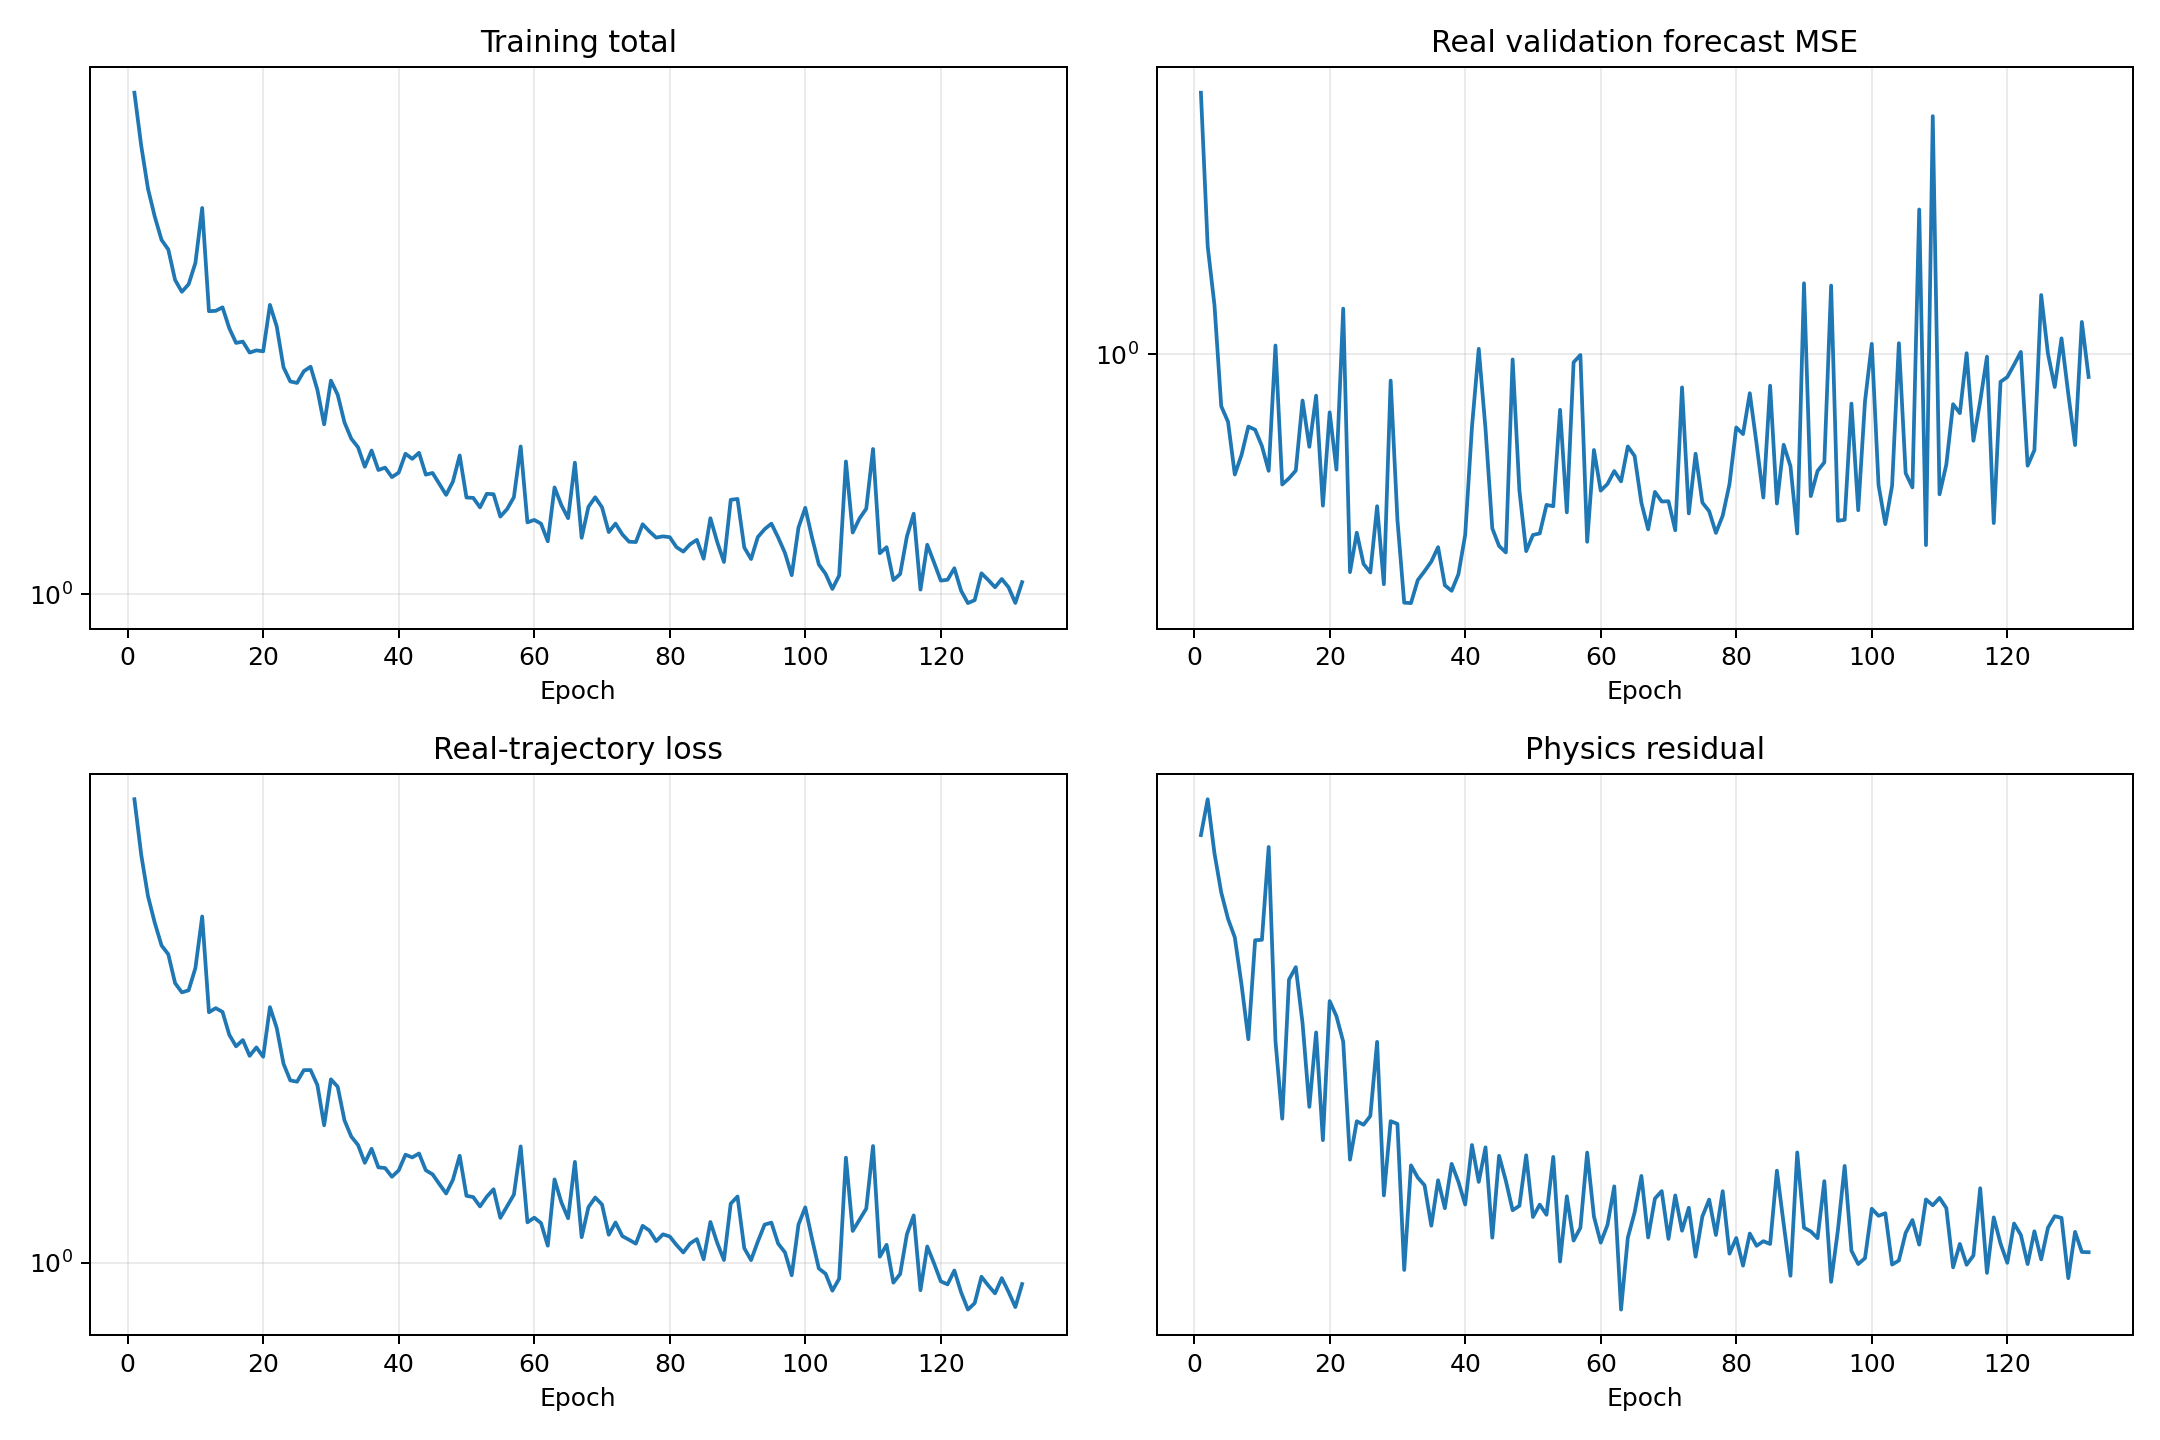

Data behind this chart, as committed beside it:
epoch, validation_real_forecast_mse, train_data, train_physics, train_total
1, 2.463, 7.668, 45.69, 8.125
2, 1.45, 6.013, 50.52, 6.518
3, 1.185, 5.009, 43.41, 5.443
4, 0.8365, 4.456, 38.9, 4.845
5, 0.7928, 4.034, 36.14, 4.395
6, 0.6611, 3.879, 34.32, 4.222
7, 0.7076, 3.418, 30.03, 3.718
8, 0.7798, 3.281, 25.8, 3.539
9, 0.7715, 3.311, 34.04, 3.651
10, 0.7293, 3.651, 34.08, 3.992
11, 0.6695, 4.579, 44.19, 5.021
12, 1.031, 3.006, 25.69, 3.263
13, 0.6388, 3.061, 20.65, 3.268
14, 0.6525, 3.011, 30.49, 3.316
15, 0.6702, 2.723, 31.57, 3.039
16, 0.8531, 2.588, 26.97, 2.858
17, 0.7274, 2.661, 21.35, 2.874
18, 0.8674, 2.482, 26.29, 2.745
19, 0.5939, 2.576, 19.45, 2.771
20, 0.819, 2.473, 28.71, 2.76
21, 0.6724, 3.075, 27.52, 3.35
22, 1.171, 2.806, 25.62, 3.063
23, 0.4723, 2.398, 18.41, 2.582
24, 0.541, 2.229, 20.51, 2.434
25, 0.4858, 2.215, 20.3, 2.418
26, 0.4717, 2.331, 20.81, 2.539
27, 0.5927, 2.332, 25.61, 2.588
28, 0.4531, 2.183, 16.66, 2.35
29, 0.9138, 1.829, 20.51, 2.034
30, 0.5656, 2.239, 20.36, 2.442
31, 0.4251, 2.167, 13.52, 2.302
32, 0.4246, 1.87, 18.12, 2.051
33, 0.4595, 1.741, 17.51, 1.916
34, 0.4738, 1.678, 17.14, 1.849
35, 0.4898, 1.551, 15.31, 1.704
36, 0.5147, 1.65, 17.38, 1.824
37, 0.4513, 1.521, 16.07, 1.682
38, 0.4429, 1.516, 18.2, 1.698
39, 0.4689, 1.459, 17.31, 1.632
40, 0.537, 1.501, 16.24, 1.663
41, 0.7789, 1.608, 19.18, 1.8
42, 1.019, 1.589, 17.3, 1.762
43, 0.7734, 1.616, 19.06, 1.807
44, 0.5491, 1.501, 14.8, 1.649
45, 0.5168, 1.475, 18.62, 1.661
46, 0.5055, 1.413, 17.36, 1.587
47, 0.9827, 1.356, 15.98, 1.515
48, 0.6257, 1.44, 16.18, 1.602
49, 0.5077, 1.6, 18.64, 1.787
50, 0.5368, 1.342, 15.68, 1.499
51, 0.5397, 1.334, 16.24, 1.497
52, 0.5954, 1.281, 15.78, 1.439
53, 0.5926, 1.337, 18.56, 1.522
54, 0.8262, 1.381, 13.84, 1.52
55, 0.5803, 1.218, 16.62, 1.384
56, 0.9731, 1.281, 14.68, 1.428
57, 0.9979, 1.349, 15.22, 1.501
58, 0.5243, 1.667, 18.78, 1.855
59, 0.7194, 1.194, 15.7, 1.351
60, 0.6254, 1.219, 14.6, 1.365
... 72 more rows
